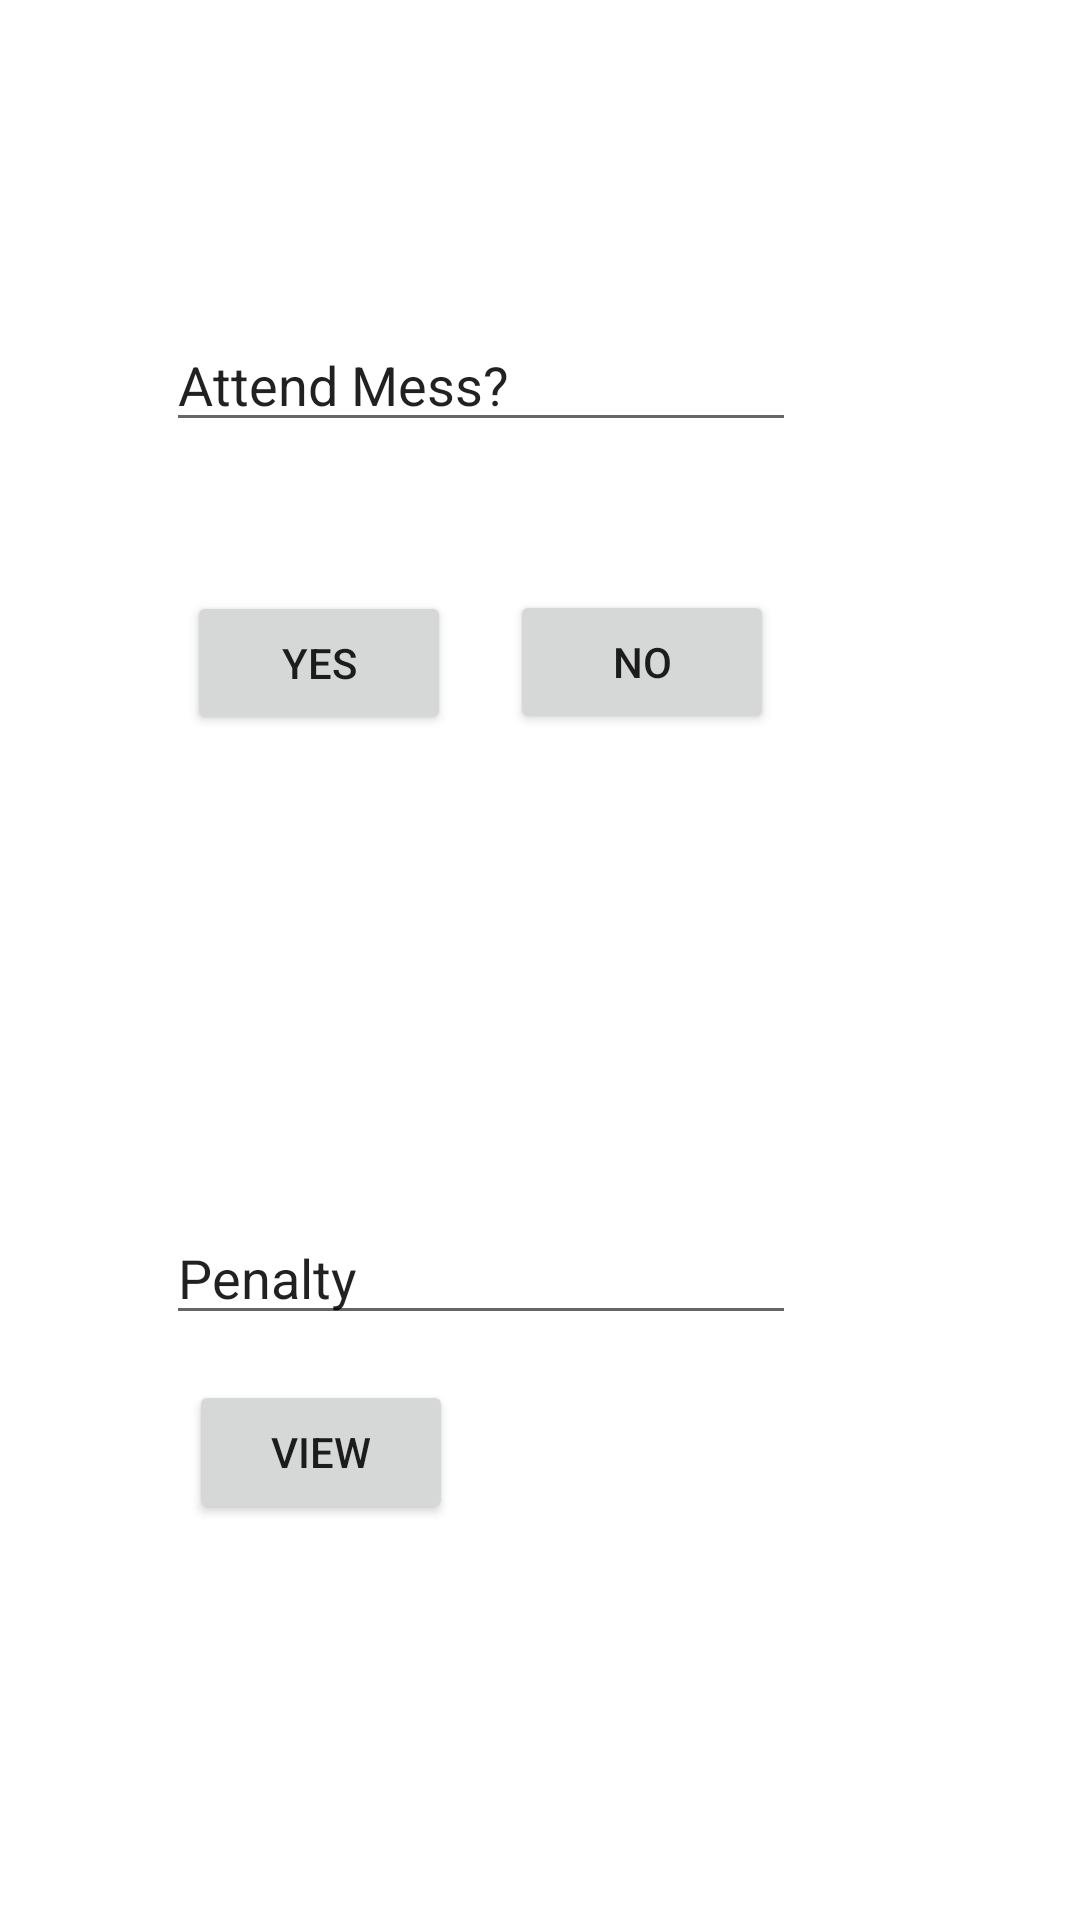

Write the Android layout XML for this screen, with the resource values it uses.
<!-- AndroidManifest.xml: application theme Theme.MessManager -->
<!-- res/layout/activity_main4.xml -->
<?xml version="1.0" encoding="utf-8"?>

<androidx.constraintlayout.widget.ConstraintLayout xmlns:android="http://schemas.android.com/apk/res/android"
    xmlns:app="http://schemas.android.com/apk/res-auto"
    xmlns:tools="http://schemas.android.com/tools"
    android:layout_width="match_parent"
    android:layout_height="match_parent"
    tools:context=".MainActivity4">

    <EditText
        android:id="@+id/editTextTextPersonName6"
        android:layout_width="wrap_content"
        android:layout_height="wrap_content"
        android:ems="10"
        android:inputType="textPersonName"
        android:text="Attend Mess?"
        app:layout_constraintBottom_toBottomOf="parent"
        app:layout_constraintEnd_toEndOf="parent"
        app:layout_constraintHorizontal_bias="0.368"
        app:layout_constraintStart_toStartOf="parent"
        app:layout_constraintTop_toTopOf="parent"
        app:layout_constraintVertical_bias="0.177" />

    <EditText
        android:id="@+id/editTextTextPersonName7"
        android:layout_width="wrap_content"
        android:layout_height="wrap_content"
        android:ems="10"
        android:inputType="textPersonName"
        android:text="Penalty"
        app:layout_constraintBottom_toBottomOf="parent"
        app:layout_constraintEnd_toEndOf="parent"
        app:layout_constraintHorizontal_bias="0.368"
        app:layout_constraintStart_toStartOf="parent"
        app:layout_constraintTop_toTopOf="parent"
        app:layout_constraintVertical_bias="0.674" />

    <Button
        android:id="@+id/button8"
        android:layout_width="wrap_content"
        android:layout_height="wrap_content"
        android:text="YES"
        app:layout_constraintBottom_toBottomOf="parent"
        app:layout_constraintEnd_toEndOf="parent"
        app:layout_constraintHorizontal_bias="0.229"
        app:layout_constraintStart_toStartOf="parent"
        app:layout_constraintTop_toTopOf="parent"
        app:layout_constraintVertical_bias="0.333" />

    <Button
        android:id="@+id/button9"
        android:layout_width="wrap_content"
        android:layout_height="wrap_content"
        android:text="NO"
        app:layout_constraintBottom_toBottomOf="parent"
        app:layout_constraintEnd_toEndOf="parent"
        app:layout_constraintHorizontal_bias="0.625"
        app:layout_constraintStart_toStartOf="parent"
        app:layout_constraintTop_toTopOf="parent"
        app:layout_constraintVertical_bias="0.332" />

    <Button
        android:id="@+id/button10"
        android:layout_width="wrap_content"
        android:layout_height="wrap_content"
        android:text="View"
        app:layout_constraintBottom_toBottomOf="parent"
        app:layout_constraintEnd_toEndOf="parent"
        app:layout_constraintHorizontal_bias="0.232"
        app:layout_constraintStart_toStartOf="parent"
        app:layout_constraintTop_toTopOf="parent"
        app:layout_constraintVertical_bias="0.777" />
</androidx.constraintlayout.widget.ConstraintLayout>
<!-- resources referenced by this layout -->
<resources>
  <style name="Theme.MessManager" parent="Theme.MaterialComponents.DayNight.DarkActionBar">
          
          <item name="colorPrimary">@color/purple_500</item>
          <item name="colorPrimaryVariant">@color/purple_700</item>
          <item name="colorOnPrimary">@color/white</item>
          
          <item name="colorSecondary">@color/teal_200</item>
          <item name="colorSecondaryVariant">@color/teal_700</item>
          <item name="colorOnSecondary">@color/black</item>
          
          <item name="android:statusBarColor" tools:targetApi="l">?attr/colorPrimaryVariant</item>
          
      </style>
  <!-- not gathered from this repository: default colours our renderer supplied (Android Studio template values) -->
  <color name="purple_500">#FF6200EE</color>
  <color name="purple_700">#FF3700B3</color>
  <color name="teal_200">#FF03DAC5</color>
  <color name="teal_700">#FF018786</color>
  <color name="black">#FF000000</color>
  <color name="white">#FFFFFFFF</color>
</resources>
